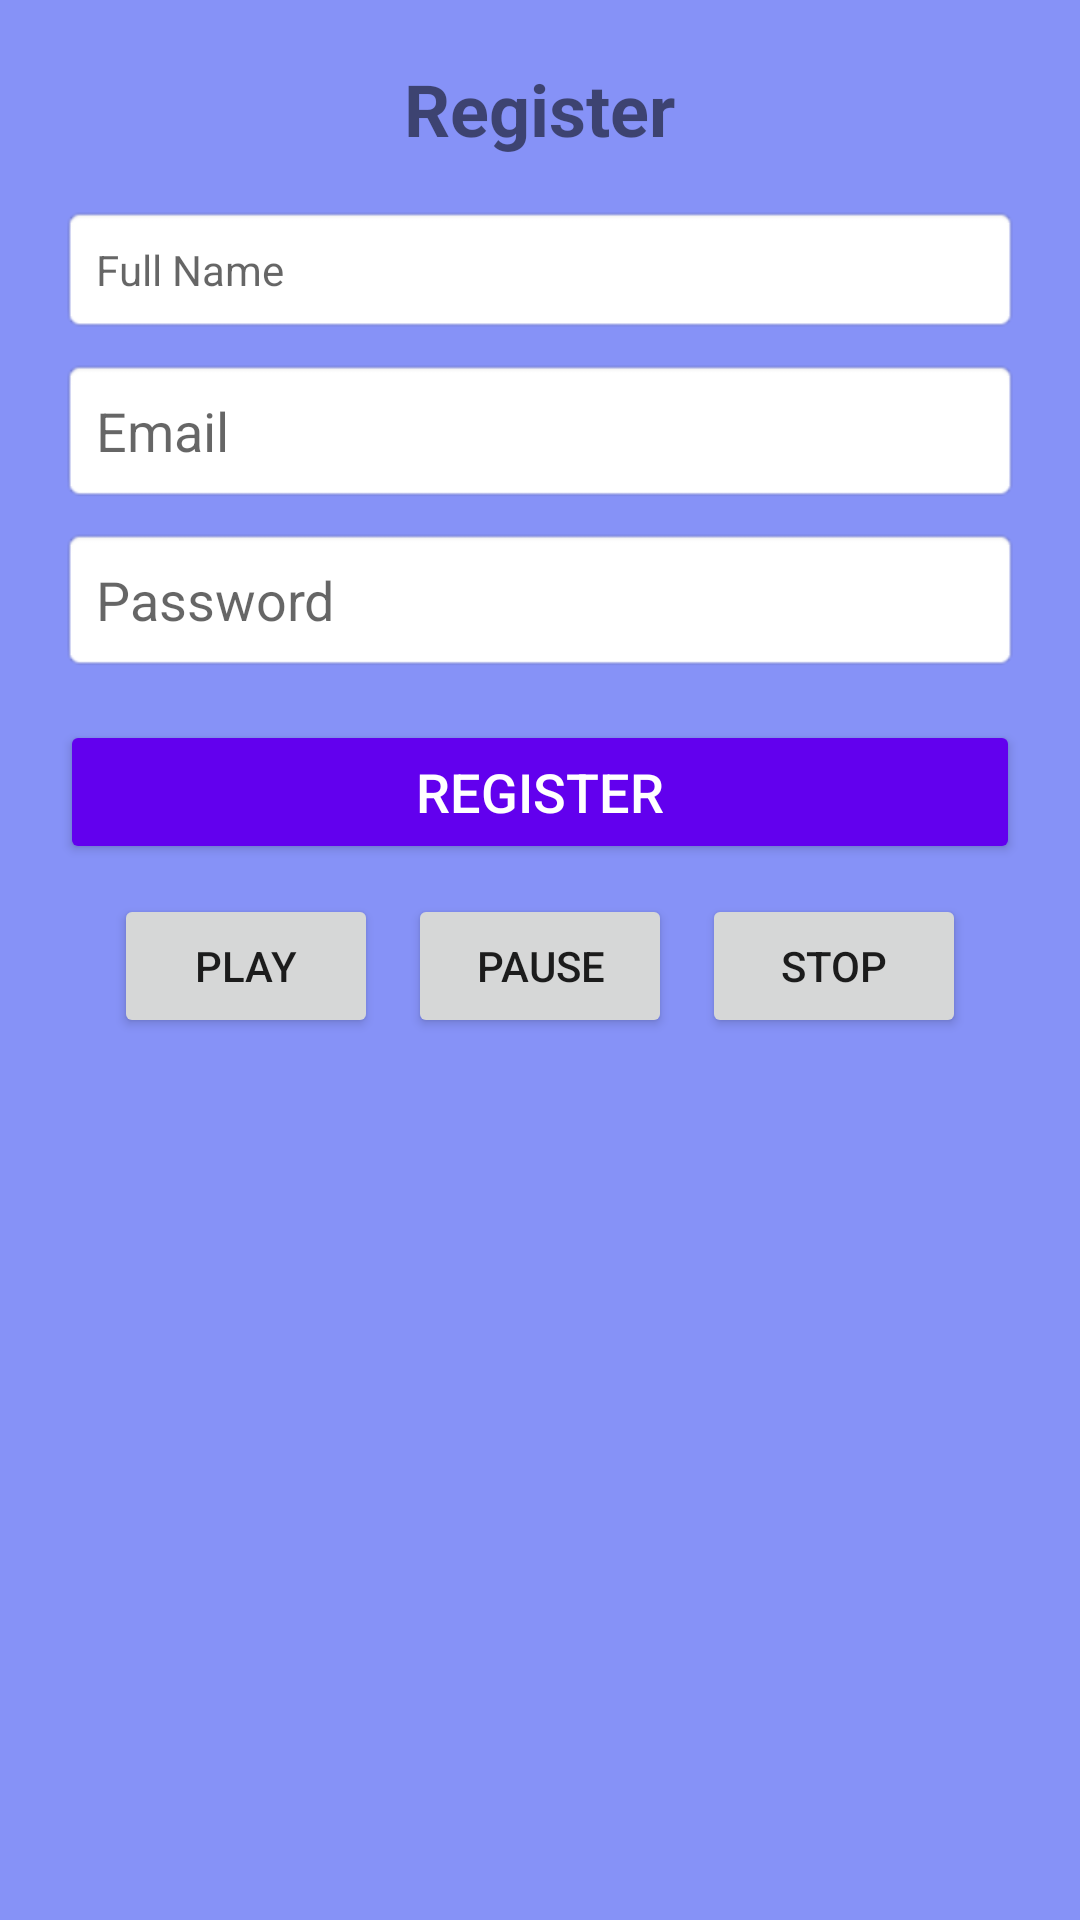

Here is an Android app screen rendered from its layout file. Give the layout XML and the strings, colors and styles it references.
<!-- AndroidManifest.xml: application theme Theme.BottomNavigation -->
<!-- res/layout/activity_view_binding.xml -->
<?xml version="1.0" encoding="utf-8"?>
<layout xmlns:android="http://schemas.android.com/apk/res/android"
    xmlns:tools="http://schemas.android.com/tools">

    <data>

        <variable
            name="registerDetails"
            type="com.anviam.fragmentapp.model.RegisterDetails" />
    </data>

        <ScrollView
            android:layout_width="match_parent"
            android:layout_height="match_parent"
            android:background="@color/lavender">

            <androidx.appcompat.widget.LinearLayoutCompat
                android:layout_width="match_parent"
                android:layout_height="wrap_content"
                android:gravity="center"
                android:orientation="vertical"
                android:padding="20dp"
                tools:context=".ViewBindingActivity">

                <androidx.appcompat.widget.AppCompatTextView
                    android:id="@+id/tvRegister"
                    android:layout_width="wrap_content"
                    android:layout_height="wrap_content"
                    android:layout_gravity="center"
                    android:paddingBottom="16dp"
                    android:text="@string/register"
                    android:textSize="24sp"
                    android:textStyle="bold" />

                <androidx.appcompat.widget.AppCompatTextView
                    android:id="@+id/etFullName"
                    android:layout_width="match_parent"
                    android:layout_height="wrap_content"
                    android:background="@android:drawable/editbox_background"
                    android:hint="@string/full_name"
                    android:inputType="textPersonName"
                    android:padding="12dp"
                    android:text="@{registerDetails.name}" />

                <androidx.appcompat.widget.AppCompatEditText
                    android:id="@+id/etEmail"
                    android:layout_width="match_parent"
                    android:layout_height="wrap_content"
                    android:layout_marginTop="8dp"
                    android:background="@android:drawable/editbox_background"
                    android:hint="@string/email"
                    android:inputType="textEmailAddress"
                    android:padding="12dp"
                    android:text="@{registerDetails.email}" />

                <androidx.appcompat.widget.AppCompatEditText
                    android:id="@+id/etPassword"
                    android:layout_width="match_parent"
                    android:layout_height="wrap_content"
                    android:layout_marginTop="8dp"
                    android:background="@android:drawable/editbox_background"
                    android:hint="@string/password"
                    android:inputType="textPassword"
                    android:padding="12dp"
                    android:text="@{registerDetails.password}" />

                <androidx.appcompat.widget.AppCompatButton
                    android:id="@+id/btnRegister"
                    android:layout_width="match_parent"
                    android:layout_height="wrap_content"
                    android:layout_marginTop="16dp"
                    android:backgroundTint="@color/purple_500"
                    android:text="@string/register"
                    android:textColor="@android:color/white"
                    android:textSize="18sp" />

                <androidx.appcompat.widget.LinearLayoutCompat
                    android:layout_width="wrap_content"
                    android:layout_height="wrap_content"
                    android:layout_gravity="center_horizontal"
                    android:layout_marginTop="10dp"
                    android:orientation="horizontal">

                    <androidx.appcompat.widget.AppCompatButton
                        android:id="@+id/btnPlay"
                        android:layout_width="wrap_content"
                        android:layout_height="wrap_content"
                        android:layout_marginEnd="10dp"
                        android:text="@string/play" />

                    <androidx.appcompat.widget.AppCompatButton
                        android:id="@+id/btnPause"
                        android:layout_width="wrap_content"
                        android:layout_height="wrap_content"
                        android:layout_marginEnd="10dp"
                        android:text="@string/pause" />

                    <androidx.appcompat.widget.AppCompatButton
                        android:id="@+id/btnStop"
                        android:layout_width="wrap_content"
                        android:layout_height="wrap_content"
                        android:text="@string/stop" />

                </androidx.appcompat.widget.LinearLayoutCompat>
            </androidx.appcompat.widget.LinearLayoutCompat>
        </ScrollView>

</layout>
<!-- resources referenced by this layout -->
<resources>
  <color name="lavender">#8692f7</color>
  <color name="purple_500">#FF6200EE</color>
  <string name="email">Email</string>
  <string name="full_name">Full Name</string>
  <string name="password">Password</string>
  <string name="pause">Pause</string>
  <string name="play">Play</string>
  <string name="register">Register</string>
  <string name="stop">Stop</string>
  <style name="Theme.BottomNavigation" parent="Theme.AppCompat.DayNight.NoActionBar">
          <item name="colorPrimary">@color/lavender</item>
          <item name="colorPrimaryDark">@color/lavender</item>
          <item name="colorAccent">@color/teal_200</item>
          <item name="android:statusBarColor">?attr/colorPrimaryDark</item>
      </style>
  <color name="teal_200">#FF03DAC5</color>
</resources>
